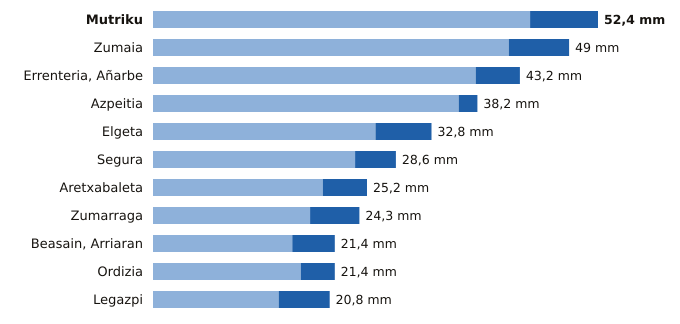

Values plotted in this chart, from the file beside it:
estacion, provincia, indicativo, mm_6_dias_anteriores, mm_hoy, mm_7_dias, horas_de_hoy
Mutriku, Gipuzkoa, 1052A, 44.4, 8.0, 52.4, 20
Zumaia, Gipuzkoa, 1041A, 41.9, 7.1, 49.0, 20
Errenteria, Añarbe, Gipuzkoa, 1021X, 38.0, 5.2, 43.2, 20
Azpeitia, Gipuzkoa, 1038X, 36.0, 2.2, 38.2, 20
Elgeta, Gipuzkoa, 1049N, 26.2, 6.6, 32.8, 20
Segura, Gipuzkoa, 1025A, 23.8, 4.8, 28.6, 20
Aretxabaleta, Gipuzkoa, 1048X, 20.0, 5.2, 25.2, 20
Zumarraga, Gipuzkoa, 1037Y, 18.5, 5.8, 24.3, 20
Beasain, Arriaran, Gipuzkoa, 1025X, 16.4, 5.0, 21.4, 20
Ordizia, Gipuzkoa, 1026X, 17.4, 4.0, 21.4, 20
Legazpi, Gipuzkoa, 1037X, 14.8, 6.0, 20.8, 20
